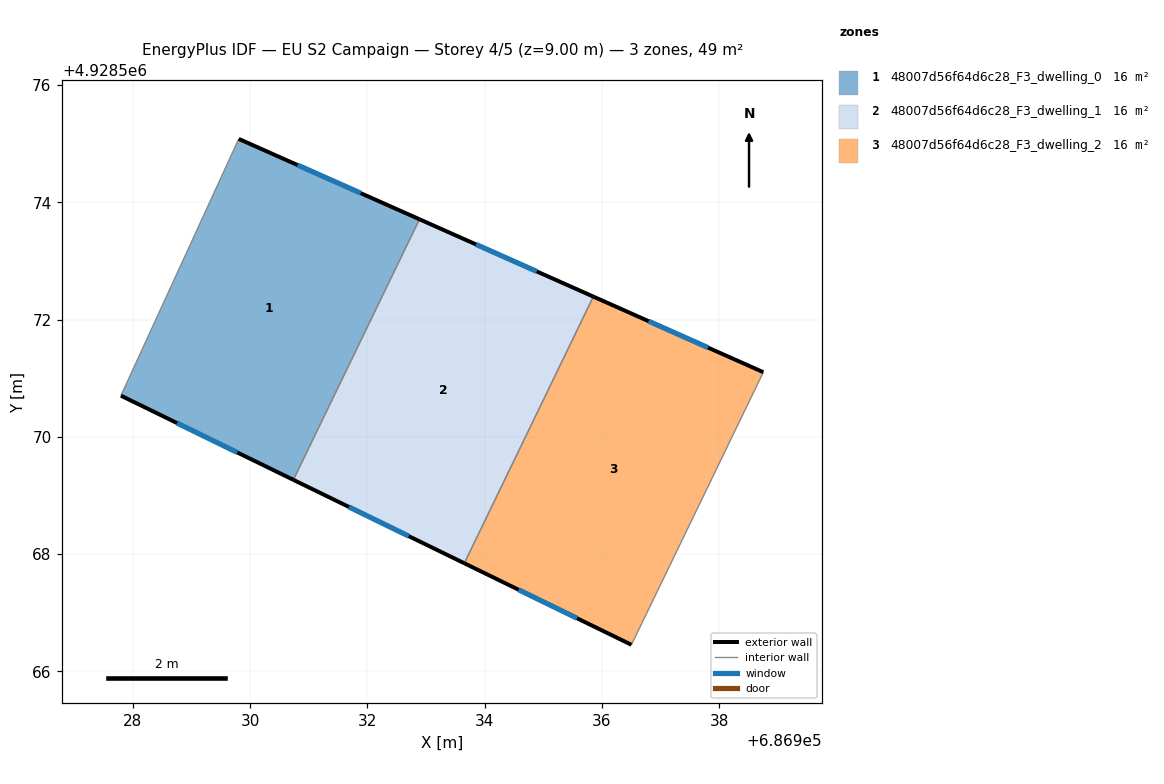
=== STOREY PLAN SPEC (per zone: floor XY polygon, exterior-wall plan segments, windows/doors) ===
zone 1: 48007d56f64d6c28_F3_dwelling_0  (16.2 m²)
  floor: (686930.74, 4928569.26) (686932.89, 4928573.71) (686929.81, 4928575.08) (686927.80, 4928570.70)
  exterior wall: (686930.74, 4928569.26) – (686927.80, 4928570.70)  [3.3 m]
    window: (686929.78, 4928569.73) – (686928.75, 4928570.23)  [1.2 m²]
  exterior wall: (686929.81, 4928575.08) – (686932.89, 4928573.71)  [3.4 m]
    window: (686930.81, 4928574.64) – (686931.89, 4928574.16)  [1.2 m²]
  interior walls: 2
zone 2: 48007d56f64d6c28_F3_dwelling_1  (16.2 m²)
  floor: (686933.65, 4928567.84) (686935.85, 4928572.39) (686932.89, 4928573.71) (686930.74, 4928569.26)
  exterior wall: (686933.65, 4928567.84) – (686930.74, 4928569.26)  [3.2 m]
    window: (686932.71, 4928568.30) – (686931.69, 4928568.80)  [1.2 m²]
  exterior wall: (686932.89, 4928573.71) – (686935.85, 4928572.39)  [3.2 m]
    window: (686933.85, 4928573.28) – (686934.89, 4928572.82)  [1.2 m²]
  interior walls: 2
zone 3: 48007d56f64d6c28_F3_dwelling_2  (16.2 m²)
  floor: (686936.51, 4928566.45) (686938.76, 4928571.10) (686935.85, 4928572.39) (686933.65, 4928567.84)
  exterior wall: (686936.51, 4928566.45) – (686933.65, 4928567.84)  [3.2 m]
    window: (686935.58, 4928566.90) – (686934.58, 4928567.39)  [1.2 m²]
  exterior wall: (686935.85, 4928572.39) – (686938.76, 4928571.10)  [3.2 m]
    window: (686936.80, 4928571.97) – (686937.81, 4928571.52)  [1.2 m²]
  interior walls: 2

=== DERIVED (storey summary) ===
Building: EU S2 Campaign
Storey: 4 of 5  (floor level z = 9.00 m)
Storey gross floor area: 48.6 m²
Zones on this storey: 3
  - 48007d56f64d6c28_F3_dwelling_0: floor 16.2 m²; exterior wall 6.6 m (19.9 m²); 2 window(s) 2.4 m²; WWR 12.2%
  - 48007d56f64d6c28_F3_dwelling_1: floor 16.2 m²; exterior wall 6.5 m (19.5 m²); 2 window(s) 2.4 m²; WWR 12.2%
  - 48007d56f64d6c28_F3_dwelling_2: floor 16.2 m²; exterior wall 6.3 m (19.0 m²); 2 window(s) 2.3 m²; WWR 12.2%
Zone adjacency (shared interzone walls):
  - 48007d56f64d6c28_F3_dwelling_0 ↔ 48007d56f64d6c28_F3_dwelling_1
  - 48007d56f64d6c28_F3_dwelling_1 ↔ 48007d56f64d6c28_F3_dwelling_2